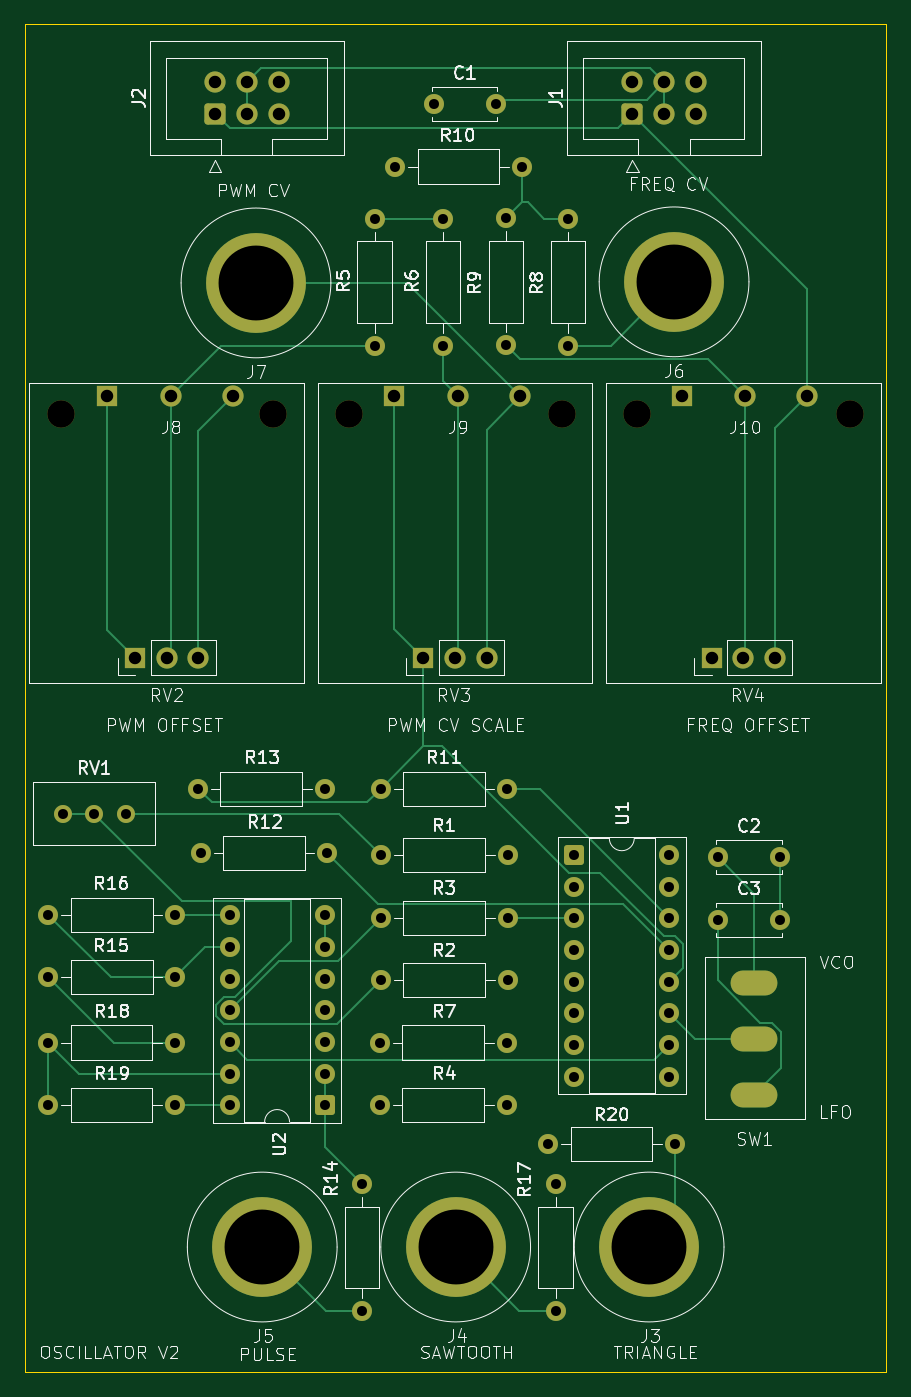
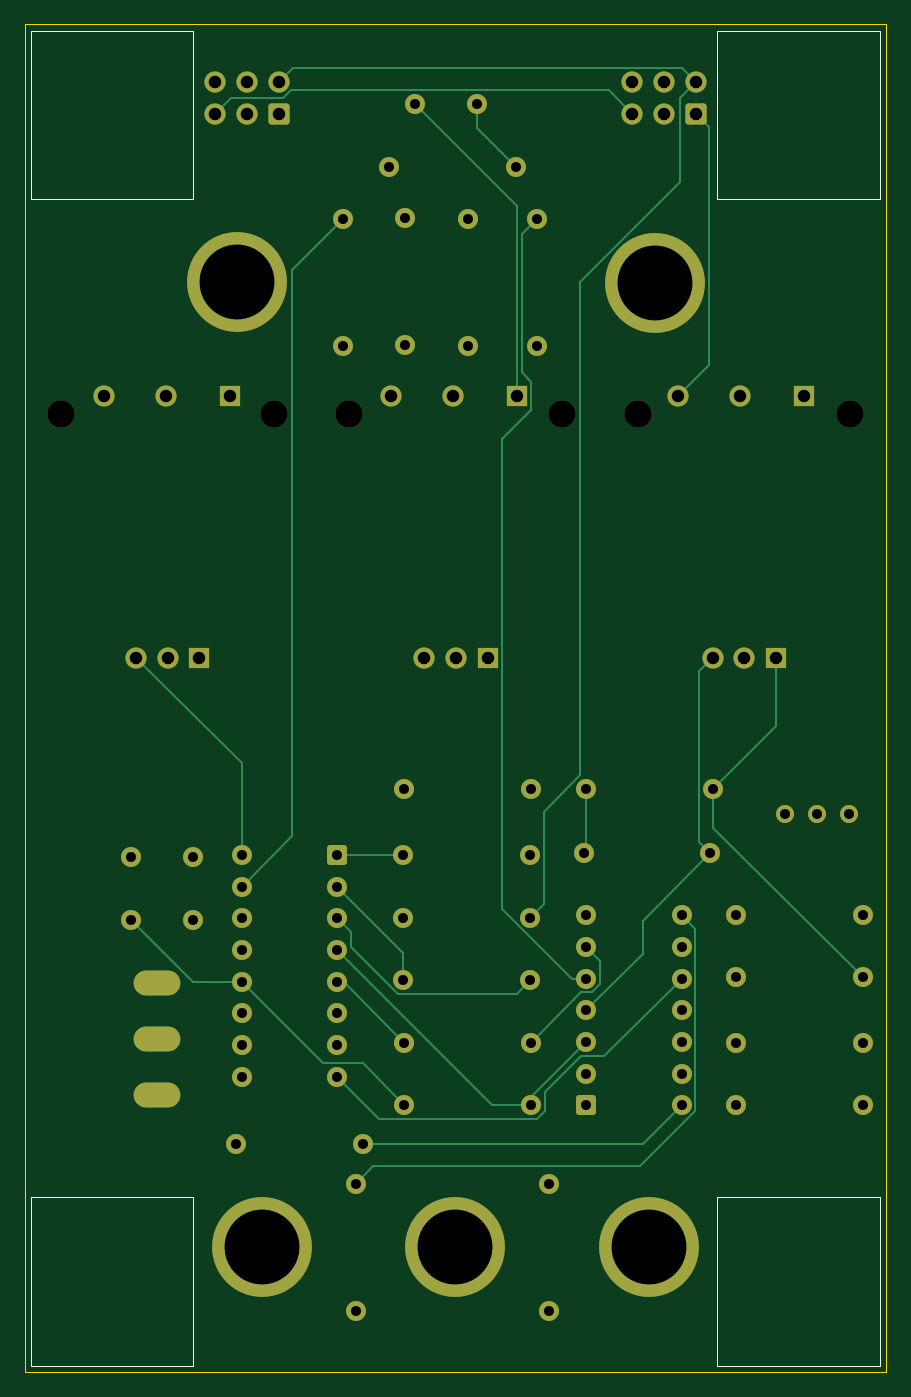
Circuit board: 11 layer files. Board 69.0 x 108.0 mm.
- bottom_copper: oscillator-B_Cu.gbr (13920 bytes)
- bottom_mask: oscillator-B_Mask.gbr (5406 bytes)
- paste: oscillator-B_Paste.gbr (453 bytes)
- bottom_silk: oscillator-B_Silkscreen.gbr (978 bytes)
- outline: oscillator-Edge_Cuts.gbr (607 bytes)
- top_copper: oscillator-F_Cu.gbr (15820 bytes)
- top_mask: oscillator-F_Mask.gbr (5406 bytes)
- paste: oscillator-F_Paste.gbr (453 bytes)
- top_silk: oscillator-F_Silkscreen.gbr (89716 bytes)
- drill: oscillator-NPTH.drl (415 bytes)
- drill: oscillator-PTH.drl (2295 bytes)

=== bottom_copper: oscillator-B_Cu.gbr (13920 bytes, source omitted) ===
=== bottom_mask: oscillator-B_Mask.gbr ===
%TF.GenerationSoftware,KiCad,Pcbnew,9.0.5*%
%TF.CreationDate,2025-12-27T11:57:55+11:00*%
%TF.ProjectId,oscillator,6f736369-6c6c-4617-946f-722e6b696361,rev?*%
%TF.SameCoordinates,Original*%
%TF.FileFunction,Soldermask,Bot*%
%TF.FilePolarity,Negative*%
%FSLAX46Y46*%
G04 Gerber Fmt 4.6, Leading zero omitted, Abs format (unit mm)*
G04 Created by KiCad (PCBNEW 9.0.5) date 2025-12-27 11:57:55*
%MOMM*%
%LPD*%
G01*
G04 APERTURE LIST*
G04 Aperture macros list*
%AMRoundRect*
0 Rectangle with rounded corners*
0 $1 Rounding radius*
0 $2 $3 $4 $5 $6 $7 $8 $9 X,Y pos of 4 corners*
0 Add a 4 corners polygon primitive as box body*
4,1,4,$2,$3,$4,$5,$6,$7,$8,$9,$2,$3,0*
0 Add four circle primitives for the rounded corners*
1,1,$1+$1,$2,$3*
1,1,$1+$1,$4,$5*
1,1,$1+$1,$6,$7*
1,1,$1+$1,$8,$9*
0 Add four rect primitives between the rounded corners*
20,1,$1+$1,$2,$3,$4,$5,0*
20,1,$1+$1,$4,$5,$6,$7,0*
20,1,$1+$1,$6,$7,$8,$9,0*
20,1,$1+$1,$8,$9,$2,$3,0*%
G04 Aperture macros list end*
%ADD10C,1.600000*%
%ADD11R,1.700000X1.700000*%
%ADD12C,1.700000*%
%ADD13C,8.000000*%
%ADD14C,2.200000*%
%ADD15RoundRect,0.250000X0.600000X-0.600000X0.600000X0.600000X-0.600000X0.600000X-0.600000X-0.600000X0*%
%ADD16O,3.750000X2.000000*%
%ADD17C,1.440000*%
%ADD18RoundRect,0.250000X-0.550000X-0.550000X0.550000X-0.550000X0.550000X0.550000X-0.550000X0.550000X0*%
%ADD19RoundRect,0.250000X0.550000X0.550000X-0.550000X0.550000X-0.550000X-0.550000X0.550000X-0.550000X0*%
G04 APERTURE END LIST*
D10*
%TO.C,R7*%
X89080000Y-107590000D03*
X78920000Y-107590000D03*
%TD*%
%TO.C,R15*%
X52366658Y-102339627D03*
X62526658Y-102339627D03*
%TD*%
%TO.C,R17*%
X93000000Y-118920000D03*
X93000000Y-129080000D03*
%TD*%
%TO.C,R13*%
X74500000Y-87250000D03*
X64340000Y-87250000D03*
%TD*%
D11*
%TO.C,J9*%
X80095000Y-55795000D03*
D12*
X85175000Y-55795000D03*
X90175000Y-55795000D03*
%TD*%
D10*
%TO.C,R6*%
X84000000Y-41590000D03*
X84000000Y-51750000D03*
%TD*%
%TO.C,R10*%
X80151000Y-37401000D03*
X90311000Y-37401000D03*
%TD*%
%TO.C,R5*%
X78500000Y-41590000D03*
X78500000Y-51750000D03*
%TD*%
D13*
%TO.C,J6*%
X102500000Y-46662469D03*
%TD*%
D10*
%TO.C,R3*%
X79000000Y-97590000D03*
X89160000Y-97590000D03*
%TD*%
%TO.C,R20*%
X92420000Y-115750000D03*
X102580000Y-115750000D03*
%TD*%
%TO.C,R14*%
X77500000Y-129080000D03*
X77500000Y-118920000D03*
%TD*%
D13*
%TO.C,J7*%
X69000000Y-46750000D03*
%TD*%
D10*
%TO.C,C1*%
X83231000Y-32401000D03*
X88231000Y-32401000D03*
%TD*%
D14*
%TO.C,RV2*%
X53350000Y-57250000D03*
X70400000Y-57250000D03*
D11*
X59310000Y-76750000D03*
D12*
X61850000Y-76750000D03*
X64390000Y-76750000D03*
%TD*%
D10*
%TO.C,R18*%
X62500000Y-107590000D03*
X52340000Y-107590000D03*
%TD*%
D15*
%TO.C,J2*%
X65731000Y-33191000D03*
D12*
X65731000Y-30651000D03*
X68271000Y-33191000D03*
X68271000Y-30651000D03*
X70811000Y-33191000D03*
X70811000Y-30651000D03*
%TD*%
D10*
%TO.C,R9*%
X89016549Y-51710809D03*
X89016549Y-41550809D03*
%TD*%
D14*
%TO.C,RV3*%
X76450000Y-57250000D03*
X93500000Y-57250000D03*
D11*
X82410000Y-76750000D03*
D12*
X84950000Y-76750000D03*
X87490000Y-76750000D03*
%TD*%
D16*
%TO.C,SW1*%
X108921738Y-111821456D03*
X108921738Y-107321456D03*
X108921738Y-102821456D03*
%TD*%
D17*
%TO.C,RV1*%
X58580000Y-89250000D03*
X56040000Y-89250000D03*
X53500000Y-89250000D03*
%TD*%
D11*
%TO.C,J8*%
X57095000Y-55795000D03*
D12*
X62175000Y-55795000D03*
X67175000Y-55795000D03*
%TD*%
D10*
%TO.C,R12*%
X74724244Y-92424393D03*
X64564244Y-92424393D03*
%TD*%
D18*
%TO.C,U1*%
X94500000Y-92550000D03*
D10*
X94500000Y-95090000D03*
X94500000Y-97630000D03*
X94500000Y-100170000D03*
X94500000Y-102710000D03*
X94500000Y-105250000D03*
X94500000Y-107790000D03*
X94500000Y-110330000D03*
X102120000Y-110330000D03*
X102120000Y-107790000D03*
X102120000Y-105250000D03*
X102120000Y-102710000D03*
X102120000Y-100170000D03*
X102120000Y-97630000D03*
X102120000Y-95090000D03*
X102120000Y-92550000D03*
%TD*%
D13*
%TO.C,J3*%
X100500000Y-124000000D03*
%TD*%
D10*
%TO.C,R19*%
X52340000Y-112590000D03*
X62500000Y-112590000D03*
%TD*%
D19*
%TO.C,U2*%
X74500000Y-112630000D03*
D10*
X74500000Y-110090000D03*
X74500000Y-107550000D03*
X74500000Y-105010000D03*
X74500000Y-102470000D03*
X74500000Y-99930000D03*
X74500000Y-97390000D03*
X66880000Y-97390000D03*
X66880000Y-99930000D03*
X66880000Y-102470000D03*
X66880000Y-105010000D03*
X66880000Y-107550000D03*
X66880000Y-110090000D03*
X66880000Y-112630000D03*
%TD*%
D14*
%TO.C,RV4*%
X99550000Y-57250000D03*
X116600000Y-57250000D03*
D11*
X105510000Y-76750000D03*
D12*
X108050000Y-76750000D03*
X110590000Y-76750000D03*
%TD*%
D10*
%TO.C,R11*%
X89139113Y-87254358D03*
X78979113Y-87254358D03*
%TD*%
%TO.C,R8*%
X94000000Y-51750000D03*
X94000000Y-41590000D03*
%TD*%
D11*
%TO.C,J10*%
X103095000Y-55795000D03*
D12*
X108175000Y-55795000D03*
X113175000Y-55795000D03*
%TD*%
D10*
%TO.C,R2*%
X79000000Y-102590000D03*
X89160000Y-102590000D03*
%TD*%
D15*
%TO.C,J1*%
X99151000Y-33191000D03*
D12*
X99151000Y-30651000D03*
X101691000Y-33191000D03*
X101691000Y-30651000D03*
X104231000Y-33191000D03*
X104231000Y-30651000D03*
%TD*%
D10*
%TO.C,R4*%
X89080000Y-112590000D03*
X78920000Y-112590000D03*
%TD*%
D13*
%TO.C,J4*%
X85000000Y-124000000D03*
%TD*%
D10*
%TO.C,C2*%
X106000000Y-92750000D03*
X111000000Y-92750000D03*
%TD*%
D13*
%TO.C,J5*%
X69500000Y-124000000D03*
%TD*%
D10*
%TO.C,C3*%
X106000000Y-97750000D03*
X111000000Y-97750000D03*
%TD*%
%TO.C,R16*%
X52366658Y-97339627D03*
X62526658Y-97339627D03*
%TD*%
%TO.C,R1*%
X79000000Y-92590000D03*
X89160000Y-92590000D03*
%TD*%
M02*

=== paste: oscillator-B_Paste.gbr ===
%TF.GenerationSoftware,KiCad,Pcbnew,9.0.5*%
%TF.CreationDate,2025-12-27T11:57:55+11:00*%
%TF.ProjectId,oscillator,6f736369-6c6c-4617-946f-722e6b696361,rev?*%
%TF.SameCoordinates,Original*%
%TF.FileFunction,Paste,Bot*%
%TF.FilePolarity,Positive*%
%FSLAX46Y46*%
G04 Gerber Fmt 4.6, Leading zero omitted, Abs format (unit mm)*
G04 Created by KiCad (PCBNEW 9.0.5) date 2025-12-27 11:57:55*
%MOMM*%
%LPD*%
G01*
G04 APERTURE LIST*
G04 APERTURE END LIST*
M02*

=== bottom_silk: oscillator-B_Silkscreen.gbr ===
%TF.GenerationSoftware,KiCad,Pcbnew,9.0.5*%
%TF.CreationDate,2025-12-27T11:57:55+11:00*%
%TF.ProjectId,oscillator,6f736369-6c6c-4617-946f-722e6b696361,rev?*%
%TF.SameCoordinates,Original*%
%TF.FileFunction,Legend,Bot*%
%TF.FilePolarity,Positive*%
%FSLAX46Y46*%
G04 Gerber Fmt 4.6, Leading zero omitted, Abs format (unit mm)*
G04 Created by KiCad (PCBNEW 9.0.5) date 2025-12-27 11:57:55*
%MOMM*%
%LPD*%
G01*
G04 APERTURE LIST*
%ADD10C,0.100000*%
G04 APERTURE END LIST*
D10*
X106000000Y-120000000D02*
X119000000Y-120000000D01*
X119000000Y-133500000D01*
X106000000Y-133500000D01*
X106000000Y-120000000D01*
X106000000Y-26500000D02*
X119000000Y-26500000D01*
X119000000Y-40000000D01*
X106000000Y-40000000D01*
X106000000Y-26500000D01*
X51000000Y-120000000D02*
X64000000Y-120000000D01*
X64000000Y-133500000D01*
X51000000Y-133500000D01*
X51000000Y-120000000D01*
X51000000Y-26500000D02*
X64000000Y-26500000D01*
X64000000Y-40000000D01*
X51000000Y-40000000D01*
X51000000Y-26500000D01*
M02*

=== outline: oscillator-Edge_Cuts.gbr ===
%TF.GenerationSoftware,KiCad,Pcbnew,9.0.5*%
%TF.CreationDate,2025-12-27T11:57:55+11:00*%
%TF.ProjectId,oscillator,6f736369-6c6c-4617-946f-722e6b696361,rev?*%
%TF.SameCoordinates,Original*%
%TF.FileFunction,Profile,NP*%
%FSLAX46Y46*%
G04 Gerber Fmt 4.6, Leading zero omitted, Abs format (unit mm)*
G04 Created by KiCad (PCBNEW 9.0.5) date 2025-12-27 11:57:55*
%MOMM*%
%LPD*%
G01*
G04 APERTURE LIST*
%TA.AperFunction,Profile*%
%ADD10C,0.050000*%
%TD*%
G04 APERTURE END LIST*
D10*
X50500000Y-26000000D02*
X119500000Y-26000000D01*
X119500000Y-134000000D01*
X50500000Y-134000000D01*
X50500000Y-26000000D01*
M02*

=== top_copper: oscillator-F_Cu.gbr (15820 bytes, source omitted) ===
=== top_mask: oscillator-F_Mask.gbr ===
%TF.GenerationSoftware,KiCad,Pcbnew,9.0.5*%
%TF.CreationDate,2025-12-27T11:57:55+11:00*%
%TF.ProjectId,oscillator,6f736369-6c6c-4617-946f-722e6b696361,rev?*%
%TF.SameCoordinates,Original*%
%TF.FileFunction,Soldermask,Top*%
%TF.FilePolarity,Negative*%
%FSLAX46Y46*%
G04 Gerber Fmt 4.6, Leading zero omitted, Abs format (unit mm)*
G04 Created by KiCad (PCBNEW 9.0.5) date 2025-12-27 11:57:55*
%MOMM*%
%LPD*%
G01*
G04 APERTURE LIST*
G04 Aperture macros list*
%AMRoundRect*
0 Rectangle with rounded corners*
0 $1 Rounding radius*
0 $2 $3 $4 $5 $6 $7 $8 $9 X,Y pos of 4 corners*
0 Add a 4 corners polygon primitive as box body*
4,1,4,$2,$3,$4,$5,$6,$7,$8,$9,$2,$3,0*
0 Add four circle primitives for the rounded corners*
1,1,$1+$1,$2,$3*
1,1,$1+$1,$4,$5*
1,1,$1+$1,$6,$7*
1,1,$1+$1,$8,$9*
0 Add four rect primitives between the rounded corners*
20,1,$1+$1,$2,$3,$4,$5,0*
20,1,$1+$1,$4,$5,$6,$7,0*
20,1,$1+$1,$6,$7,$8,$9,0*
20,1,$1+$1,$8,$9,$2,$3,0*%
G04 Aperture macros list end*
%ADD10C,1.600000*%
%ADD11R,1.700000X1.700000*%
%ADD12C,1.700000*%
%ADD13C,8.000000*%
%ADD14C,2.200000*%
%ADD15RoundRect,0.250000X0.600000X-0.600000X0.600000X0.600000X-0.600000X0.600000X-0.600000X-0.600000X0*%
%ADD16O,3.750000X2.000000*%
%ADD17C,1.440000*%
%ADD18RoundRect,0.250000X-0.550000X-0.550000X0.550000X-0.550000X0.550000X0.550000X-0.550000X0.550000X0*%
%ADD19RoundRect,0.250000X0.550000X0.550000X-0.550000X0.550000X-0.550000X-0.550000X0.550000X-0.550000X0*%
G04 APERTURE END LIST*
D10*
%TO.C,R7*%
X89080000Y-107590000D03*
X78920000Y-107590000D03*
%TD*%
%TO.C,R15*%
X52366658Y-102339627D03*
X62526658Y-102339627D03*
%TD*%
%TO.C,R17*%
X93000000Y-118920000D03*
X93000000Y-129080000D03*
%TD*%
%TO.C,R13*%
X74500000Y-87250000D03*
X64340000Y-87250000D03*
%TD*%
D11*
%TO.C,J9*%
X80095000Y-55795000D03*
D12*
X85175000Y-55795000D03*
X90175000Y-55795000D03*
%TD*%
D10*
%TO.C,R6*%
X84000000Y-41590000D03*
X84000000Y-51750000D03*
%TD*%
%TO.C,R10*%
X80151000Y-37401000D03*
X90311000Y-37401000D03*
%TD*%
%TO.C,R5*%
X78500000Y-41590000D03*
X78500000Y-51750000D03*
%TD*%
D13*
%TO.C,J6*%
X102500000Y-46662469D03*
%TD*%
D10*
%TO.C,R3*%
X79000000Y-97590000D03*
X89160000Y-97590000D03*
%TD*%
%TO.C,R20*%
X92420000Y-115750000D03*
X102580000Y-115750000D03*
%TD*%
%TO.C,R14*%
X77500000Y-129080000D03*
X77500000Y-118920000D03*
%TD*%
D13*
%TO.C,J7*%
X69000000Y-46750000D03*
%TD*%
D10*
%TO.C,C1*%
X83231000Y-32401000D03*
X88231000Y-32401000D03*
%TD*%
D14*
%TO.C,RV2*%
X53350000Y-57250000D03*
X70400000Y-57250000D03*
D11*
X59310000Y-76750000D03*
D12*
X61850000Y-76750000D03*
X64390000Y-76750000D03*
%TD*%
D10*
%TO.C,R18*%
X62500000Y-107590000D03*
X52340000Y-107590000D03*
%TD*%
D15*
%TO.C,J2*%
X65731000Y-33191000D03*
D12*
X65731000Y-30651000D03*
X68271000Y-33191000D03*
X68271000Y-30651000D03*
X70811000Y-33191000D03*
X70811000Y-30651000D03*
%TD*%
D10*
%TO.C,R9*%
X89016549Y-51710809D03*
X89016549Y-41550809D03*
%TD*%
D14*
%TO.C,RV3*%
X76450000Y-57250000D03*
X93500000Y-57250000D03*
D11*
X82410000Y-76750000D03*
D12*
X84950000Y-76750000D03*
X87490000Y-76750000D03*
%TD*%
D16*
%TO.C,SW1*%
X108921738Y-111821456D03*
X108921738Y-107321456D03*
X108921738Y-102821456D03*
%TD*%
D17*
%TO.C,RV1*%
X58580000Y-89250000D03*
X56040000Y-89250000D03*
X53500000Y-89250000D03*
%TD*%
D11*
%TO.C,J8*%
X57095000Y-55795000D03*
D12*
X62175000Y-55795000D03*
X67175000Y-55795000D03*
%TD*%
D10*
%TO.C,R12*%
X74724244Y-92424393D03*
X64564244Y-92424393D03*
%TD*%
D18*
%TO.C,U1*%
X94500000Y-92550000D03*
D10*
X94500000Y-95090000D03*
X94500000Y-97630000D03*
X94500000Y-100170000D03*
X94500000Y-102710000D03*
X94500000Y-105250000D03*
X94500000Y-107790000D03*
X94500000Y-110330000D03*
X102120000Y-110330000D03*
X102120000Y-107790000D03*
X102120000Y-105250000D03*
X102120000Y-102710000D03*
X102120000Y-100170000D03*
X102120000Y-97630000D03*
X102120000Y-95090000D03*
X102120000Y-92550000D03*
%TD*%
D13*
%TO.C,J3*%
X100500000Y-124000000D03*
%TD*%
D10*
%TO.C,R19*%
X52340000Y-112590000D03*
X62500000Y-112590000D03*
%TD*%
D19*
%TO.C,U2*%
X74500000Y-112630000D03*
D10*
X74500000Y-110090000D03*
X74500000Y-107550000D03*
X74500000Y-105010000D03*
X74500000Y-102470000D03*
X74500000Y-99930000D03*
X74500000Y-97390000D03*
X66880000Y-97390000D03*
X66880000Y-99930000D03*
X66880000Y-102470000D03*
X66880000Y-105010000D03*
X66880000Y-107550000D03*
X66880000Y-110090000D03*
X66880000Y-112630000D03*
%TD*%
D14*
%TO.C,RV4*%
X99550000Y-57250000D03*
X116600000Y-57250000D03*
D11*
X105510000Y-76750000D03*
D12*
X108050000Y-76750000D03*
X110590000Y-76750000D03*
%TD*%
D10*
%TO.C,R11*%
X89139113Y-87254358D03*
X78979113Y-87254358D03*
%TD*%
%TO.C,R8*%
X94000000Y-51750000D03*
X94000000Y-41590000D03*
%TD*%
D11*
%TO.C,J10*%
X103095000Y-55795000D03*
D12*
X108175000Y-55795000D03*
X113175000Y-55795000D03*
%TD*%
D10*
%TO.C,R2*%
X79000000Y-102590000D03*
X89160000Y-102590000D03*
%TD*%
D15*
%TO.C,J1*%
X99151000Y-33191000D03*
D12*
X99151000Y-30651000D03*
X101691000Y-33191000D03*
X101691000Y-30651000D03*
X104231000Y-33191000D03*
X104231000Y-30651000D03*
%TD*%
D10*
%TO.C,R4*%
X89080000Y-112590000D03*
X78920000Y-112590000D03*
%TD*%
D13*
%TO.C,J4*%
X85000000Y-124000000D03*
%TD*%
D10*
%TO.C,C2*%
X106000000Y-92750000D03*
X111000000Y-92750000D03*
%TD*%
D13*
%TO.C,J5*%
X69500000Y-124000000D03*
%TD*%
D10*
%TO.C,C3*%
X106000000Y-97750000D03*
X111000000Y-97750000D03*
%TD*%
%TO.C,R16*%
X52366658Y-97339627D03*
X62526658Y-97339627D03*
%TD*%
%TO.C,R1*%
X79000000Y-92590000D03*
X89160000Y-92590000D03*
%TD*%
M02*

=== paste: oscillator-F_Paste.gbr ===
%TF.GenerationSoftware,KiCad,Pcbnew,9.0.5*%
%TF.CreationDate,2025-12-27T11:57:55+11:00*%
%TF.ProjectId,oscillator,6f736369-6c6c-4617-946f-722e6b696361,rev?*%
%TF.SameCoordinates,Original*%
%TF.FileFunction,Paste,Top*%
%TF.FilePolarity,Positive*%
%FSLAX46Y46*%
G04 Gerber Fmt 4.6, Leading zero omitted, Abs format (unit mm)*
G04 Created by KiCad (PCBNEW 9.0.5) date 2025-12-27 11:57:55*
%MOMM*%
%LPD*%
G01*
G04 APERTURE LIST*
G04 APERTURE END LIST*
M02*

=== top_silk: oscillator-F_Silkscreen.gbr (89716 bytes, source omitted) ===
=== drill: oscillator-NPTH.drl ===
M48
; DRILL file {KiCad 9.0.5} date 2025-12-27T11:57:58+1100
; FORMAT={-:-/ absolute / metric / decimal}
; #@! TF.CreationDate,2025-12-27T11:57:58+11:00
; #@! TF.GenerationSoftware,Kicad,Pcbnew,9.0.5
; #@! TF.FileFunction,NonPlated,1,2,NPTH
FMAT,2
METRIC
; #@! TA.AperFunction,NonPlated,NPTH,ComponentDrill
T1C2.200
%
G90
G05
T1
X53.35Y-57.25
X70.4Y-57.25
X76.45Y-57.25
X93.5Y-57.25
X99.55Y-57.25
X116.6Y-57.25
M30

=== drill: oscillator-PTH.drl ===
M48
; DRILL file {KiCad 9.0.5} date 2025-12-27T11:57:58+1100
; FORMAT={-:-/ absolute / metric / decimal}
; #@! TF.CreationDate,2025-12-27T11:57:58+11:00
; #@! TF.GenerationSoftware,Kicad,Pcbnew,9.0.5
; #@! TF.FileFunction,Plated,1,2,PTH
FMAT,2
METRIC
; #@! TA.AperFunction,Plated,PTH,ComponentDrill
T1C0.800
; #@! TA.AperFunction,Plated,PTH,ComponentDrill
T2C1.000
; #@! TA.AperFunction,Plated,PTH,ComponentDrill
T3C6.000
%
G90
G05
T1
X52.34Y-107.59
X52.34Y-112.59
X52.367Y-97.34
X52.367Y-102.34
X53.5Y-89.25
X56.04Y-89.25
X58.58Y-89.25
X62.5Y-107.59
X62.5Y-112.59
X62.527Y-97.34
X62.527Y-102.34
X64.34Y-87.25
X64.564Y-92.424
X66.88Y-97.39
X66.88Y-99.93
X66.88Y-102.47
X66.88Y-105.01
X66.88Y-107.55
X66.88Y-110.09
X66.88Y-112.63
X74.5Y-87.25
X74.5Y-97.39
X74.5Y-99.93
X74.5Y-102.47
X74.5Y-105.01
X74.5Y-107.55
X74.5Y-110.09
X74.5Y-112.63
X74.724Y-92.424
X77.5Y-118.92
X77.5Y-129.08
X78.5Y-41.59
X78.5Y-51.75
X78.92Y-107.59
X78.92Y-112.59
X78.979Y-87.254
X79.0Y-92.59
X79.0Y-97.59
X79.0Y-102.59
X80.151Y-37.401
X83.231Y-32.401
X84.0Y-41.59
X84.0Y-51.75
X88.231Y-32.401
X89.017Y-41.551
X89.017Y-51.711
X89.08Y-107.59
X89.08Y-112.59
X89.139Y-87.254
X89.16Y-92.59
X89.16Y-97.59
X89.16Y-102.59
X90.311Y-37.401
X92.42Y-115.75
X93.0Y-118.92
X93.0Y-129.08
X94.0Y-41.59
X94.0Y-51.75
X94.5Y-92.55
X94.5Y-95.09
X94.5Y-97.63
X94.5Y-100.17
X94.5Y-102.71
X94.5Y-105.25
X94.5Y-107.79
X94.5Y-110.33
X102.12Y-92.55
X102.12Y-95.09
X102.12Y-97.63
X102.12Y-100.17
X102.12Y-102.71
X102.12Y-105.25
X102.12Y-107.79
X102.12Y-110.33
X102.58Y-115.75
X106.0Y-92.75
X106.0Y-97.75
X111.0Y-92.75
X111.0Y-97.75
T2
X57.095Y-55.795
X59.31Y-76.75
X61.85Y-76.75
X62.175Y-55.795
X64.39Y-76.75
X65.731Y-30.651
X65.731Y-33.191
X67.175Y-55.795
X68.271Y-30.651
X68.271Y-33.191
X70.811Y-30.651
X70.811Y-33.191
X80.095Y-55.795
X82.41Y-76.75
X84.95Y-76.75
X85.175Y-55.795
X87.49Y-76.75
X90.175Y-55.795
X99.151Y-30.651
X99.151Y-33.191
X101.691Y-30.651
X101.691Y-33.191
X103.095Y-55.795
X104.231Y-30.651
X104.231Y-33.191
X105.51Y-76.75
X108.05Y-76.75
X108.175Y-55.795
X110.59Y-76.75
X113.175Y-55.795
T3
X69.0Y-46.75
X69.5Y-124.0
X85.0Y-124.0
X100.5Y-124.0
X102.5Y-46.662
T2
G00X108.047Y-102.821
M15
G01X109.797Y-102.821
M16
G05
G00X108.047Y-107.321
M15
G01X109.797Y-107.321
M16
G05
G00X108.047Y-111.821
M15
G01X109.797Y-111.821
M16
G05
M30
